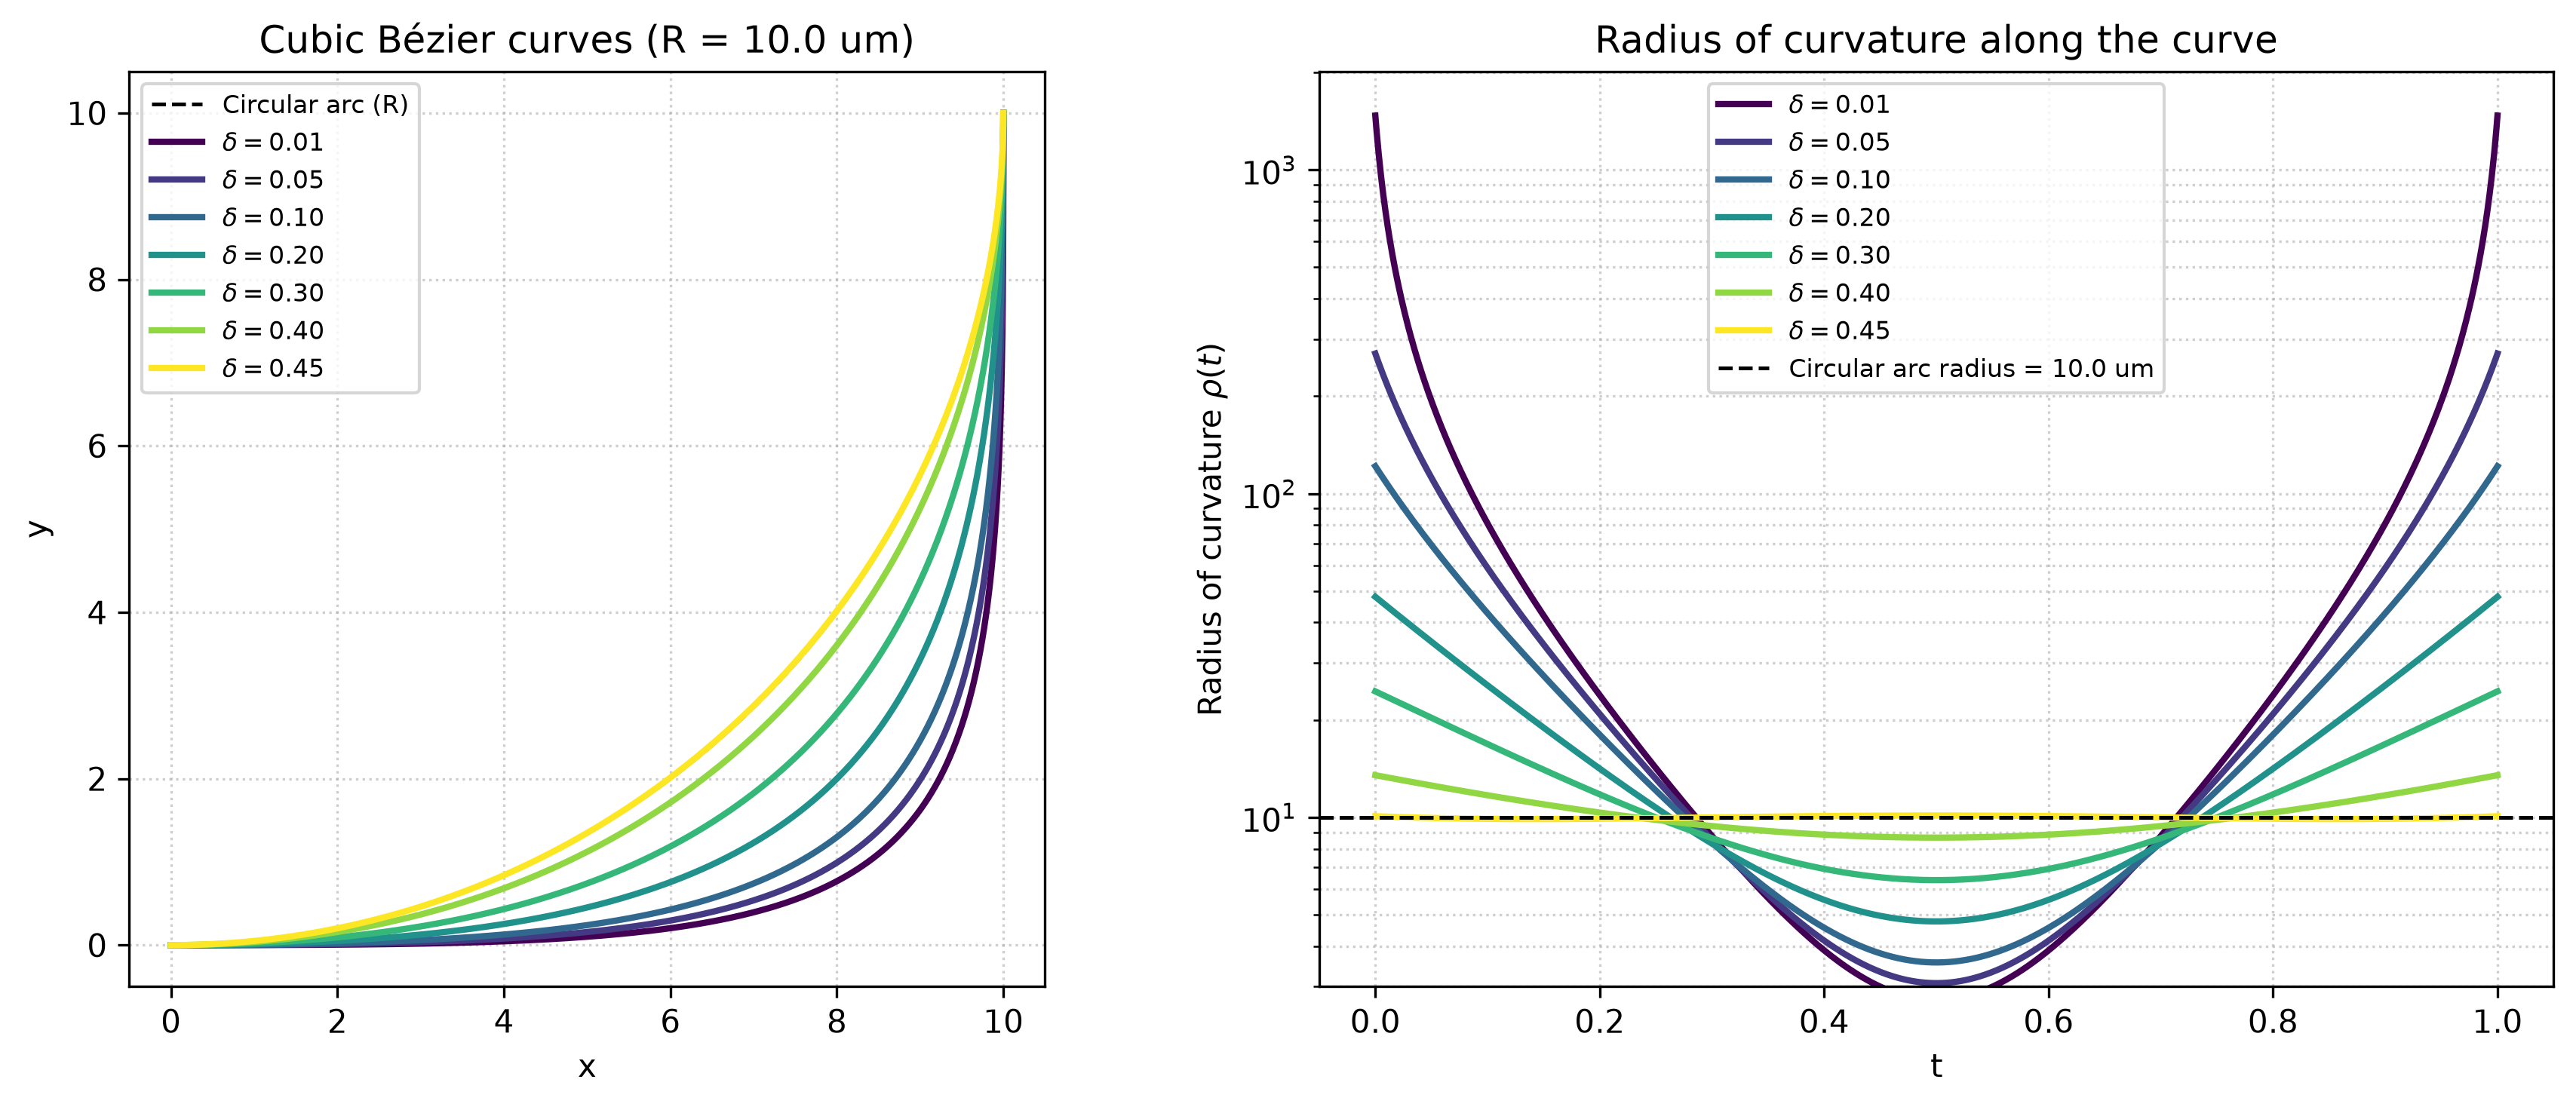

Generate this figure with Python:
# -*- coding: utf-8 -*-
"""
Created on Sat May  2 13:09:06 2026

@author: USUARIO
"""

"""
Cubic Bézier curves for low-loss waveguide bends.

Control points:
    P0 = (0, 0)
    P1 = (R*(1-delta), 0)
    P2 = (R, R*delta)
    P3 = (R, R)

For delta = 0   -> straight segments meeting at the corner (sharp).
For delta = 1   -> P1 = (0,0), P2 = (R,R): purely diagonal control.
Intermediate delta values give smooth bends with gradually varying curvature,
which reduces mode-mismatch loss compared to a circular arc (which has
discontinuous curvature at the straight-to-bend interface).

The radius of curvature of a parametric curve (x(t), y(t)) is:
    rho(t) = ( x'^2 + y'^2 )^(3/2) / | x' y'' - y' x'' |
"""

import numpy as np
import matplotlib.pyplot as plt


# ---------------------------------------------------------------
# Cubic Bézier helpers
# ---------------------------------------------------------------
def bezier_points(R, delta):
    """Return the 4 control points of the cubic Bézier as a (4,2) array."""
    P0 = np.array([0.0,            0.0])
    P1 = np.array([R * (1 - delta), 0.0])
    P2 = np.array([R,               R * delta])
    P3 = np.array([R,               R])
    return np.vstack([P0, P1, P2, P3])


def bezier_curve(t, R, delta):
    """Cubic Bézier B(t), its first and second derivatives."""
    P = bezier_points(R, delta)
    P0, P1, P2, P3 = P[0], P[1], P[2], P[3]

    one_t = 1.0 - t
    # B(t)
    B = (one_t**3)[:, None]   * P0 \
      + (3*one_t**2 * t)[:, None] * P1 \
      + (3*one_t   * t**2)[:, None] * P2 \
      + (t**3)[:, None]            * P3

    # B'(t) = 3(1-t)^2 (P1-P0) + 6(1-t)t (P2-P1) + 3 t^2 (P3-P2)
    dB = 3*(one_t**2)[:, None]    * (P1 - P0) \
       + 6*(one_t * t)[:, None]   * (P2 - P1) \
       + 3*(t**2)[:, None]        * (P3 - P2)

    # B''(t) = 6(1-t)(P2 - 2P1 + P0) + 6t(P3 - 2P2 + P1)
    ddB = 6*(one_t)[:, None] * (P2 - 2*P1 + P0) \
        + 6*(t)[:, None]     * (P3 - 2*P2 + P1)

    return B, dB, ddB


def radius_of_curvature(t, R, delta):
    """Radius of curvature rho(t) along the Bézier."""
    _, dB, ddB = bezier_curve(t, R, delta)
    xp,  yp  = dB[:, 0],  dB[:, 1]
    xpp, ypp = ddB[:, 0], ddB[:, 1]

    num = (xp**2 + yp**2)**1.5
    den = np.abs(xp * ypp - yp * xpp)

    # Avoid division by zero (near inflection points or zero-velocity points)
    rho = np.where(den > 1e-15, num / np.maximum(den, 1e-15), np.inf)
    return rho


# ---------------------------------------------------------------
# Plot
# ---------------------------------------------------------------
R = 10.0                                  # bend radius (arbitrary units, e.g. µm)
deltas = [0.01, 0.05, 0.1, 0.2, 0.3, 0.4, 0.45]
t = np.linspace(0.0, 1.0, 1000)

fig, (ax1, ax2) = plt.subplots(1, 2, figsize=(12, 5))

# --- Bezier curves in (x, y) ---
# Reference: circular quarter-arc of radius R for comparison
theta = np.linspace(1.5*np.pi, 2*np.pi, 500)
x_arc = R*np.cos(theta)
y_arc = R + R*np.sin(theta)
ax1.plot(x_arc, y_arc, 'k--', lw=1.2, label="Circular arc (R)")

cmap = plt.cm.viridis
for i, d in enumerate(deltas):
    B, _, _ = bezier_curve(t, R, d)
    color = cmap(i / max(1, len(deltas) - 1))
    ax1.plot(B[:, 0], B[:, 1], color=color, lw=2,
             label=fr"$\delta = {d:.2f}$")

ax1.set_xlabel("x")
ax1.set_ylabel("y")
ax1.set_title(f"Cubic Bézier curves (R = {R} um)")
ax1.set_aspect("equal", adjustable="box")
ax1.grid(True, linestyle=":", alpha=0.6)
ax1.legend(fontsize=8, loc="upper left")

# --- Radius of curvature vs t ---
for i, d in enumerate(deltas):
    rho = radius_of_curvature(t, R, d)
    color = cmap(i / max(1, len(deltas) - 1))
    ax2.plot(t, rho, color=color, lw=2, label=fr"$\delta = {d:.2f}$")

ax2.axhline(R, color='k', linestyle='--', lw=1.2,
            label=f"Circular arc radius = {R} um")
ax2.set_xlabel("t")
ax2.set_ylabel(r"Radius of curvature $\rho(t)$")
ax2.set_title("Radius of curvature along the curve")
ax2.set_yscale("log")
ax2.grid(True, which="both", linestyle=":", alpha=0.6)
ax2.legend(fontsize=8)

# Cap y-axis sensibly (rho -> infinity at endpoints for delta < 1)
ax2.set_ylim(bottom=R*0.3)

fig.tight_layout()
fig.savefig("Bends/bezier_curves.png", dpi=300, bbox_inches="tight")
plt.show()


# ---------------------------------------------------------------
# Quick report: minimum radius of curvature for each delta
# ---------------------------------------------------------------
print(f"{'delta':>8s}  {'min rho':>10s}  {'min rho / R':>12s}")
for d in deltas:
    rho = radius_of_curvature(t, R, d)
    rho_min = np.nanmin(rho)
    print(f"{d:8.2f}  {rho_min:10.4f}  {rho_min/R:12.4f}")
